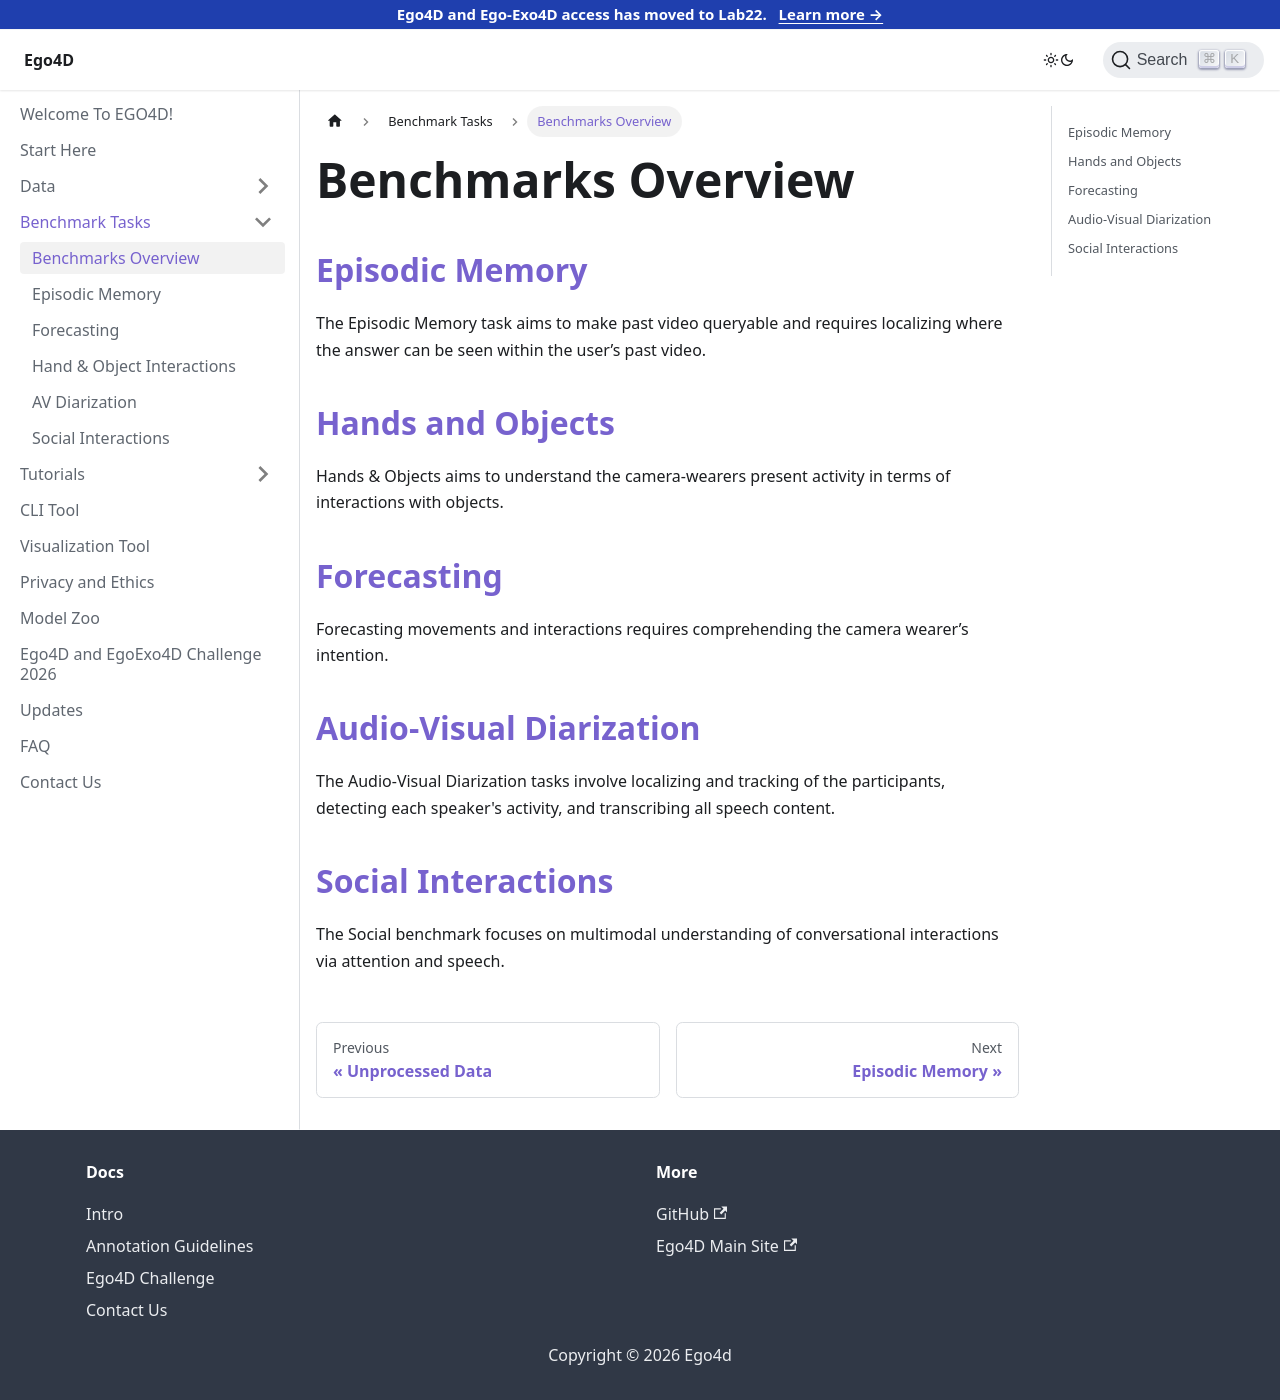

repository: EGO4D/docs · page: benchmarks/overview/index.html · generator: docusaurus

---
sidebar_position: 1
---

# Benchmarks Overview

## [Episodic Memory](./episodic-memory.md)

The Episodic Memory task aims to make past video queryable and requires localizing where the answer can be seen within the user’s past video.

## [Hands and Objects](./hands-and-objects.md)

Hands & Objects aims to understand the camera-wearers present activity in terms of interactions with objects.

## [Forecasting](./forecasting.md)

Forecasting movements and interactions requires comprehending the camera wearer’s intention.

## [Audio-Visual Diarization](./av-diarization.md)

The Audio-Visual Diarization tasks involve localizing and tracking of the participants, detecting each speaker's activity, and transcribing all speech content.

## [Social Interactions](./social.md)

The Social benchmark focuses on multimodal understanding of conversational interactions via attention and speech.
